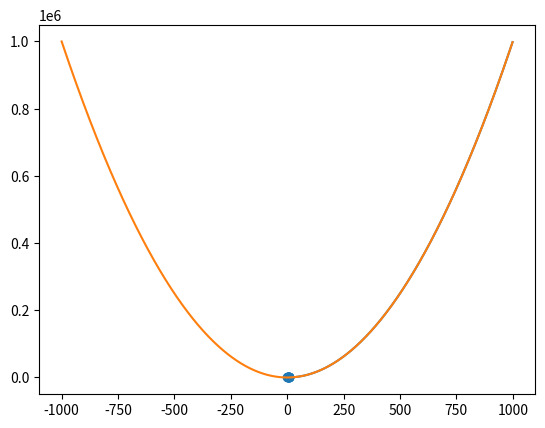

This figure's Python source:
import matplotlib.pyplot as plt
import numpy as np

x = np.arange(1, 10)
y = np.arange(1, 10)

plt.scatter(x, y) #pontos
plt.show()

x1 = np.arange(0, 1000)
plt.plot(x1, x1**2)
plt.show()


x2 = np.arange(-1000, 1000)
plt.plot(x2, x2**2)
plt.show()